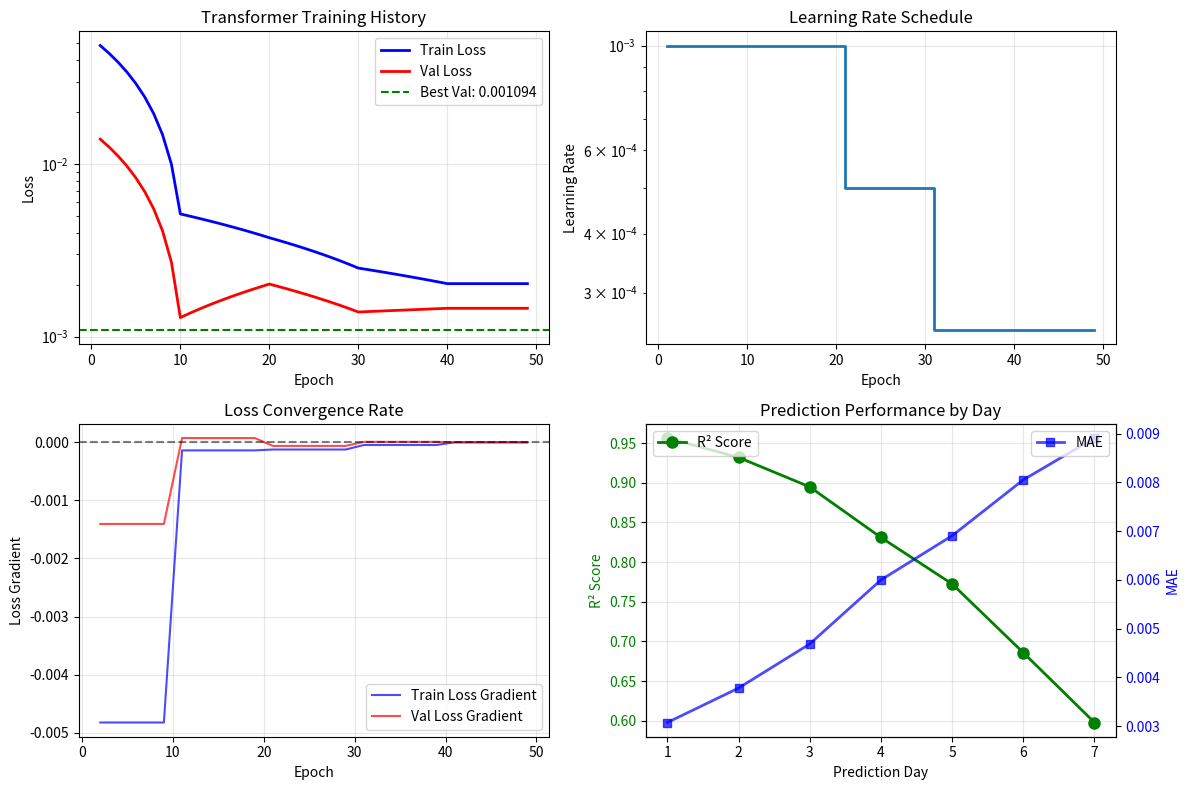

Write the Python code that produced this figure.
import re
import matplotlib.pyplot as plt
import numpy as np
import os

# 从你提供的训练日志中提取数据
log_text = """
Epoch 001/100 | Time: 1.1s | Train Loss: 0.048553 | Val Loss: 0.013943 | LR: 1.00e-03 | Best Val: 0.013943
Epoch 010/100 | Time: 0.7s | Train Loss: 0.005141 | Val Loss: 0.001291 | LR: 1.00e-03 | Best Val: 0.001291
Epoch 020/100 | Time: 0.7s | Train Loss: 0.003744 | Val Loss: 0.002018 | LR: 1.00e-03 | Best Val: 0.001190
Epoch 030/100 | Time: 0.7s | Train Loss: 0.002498 | Val Loss: 0.001391 | LR: 5.00e-04 | Best Val: 0.001094
Epoch 040/100 | Time: 0.7s | Train Loss: 0.002030 | Val Loss: 0.001461 | LR: 2.50e-04 | Best Val: 0.001094
>>> Early stopping at epoch 49
"""

# 提取数据
epochs = []
train_losses = []
val_losses = []
lrs = []

lines = log_text.strip().split('\n')
for line in lines:
    if 'Epoch' in line:
        # 提取epoch数字
        epoch_match = re.search(r'Epoch (\d+)/', line)
        if epoch_match:
            epoch = int(epoch_match.group(1))
            epochs.append(epoch)
        
        # 提取训练损失
        train_match = re.search(r'Train Loss: ([\d\.]+)', line)
        if train_match:
            train_losses.append(float(train_match.group(1)))
        
        # 提取验证损失
        val_match = re.search(r'Val Loss: ([\d\.]+)', line)
        if val_match:
            val_losses.append(float(val_match.group(1)))
        
        # 提取学习率
        lr_match = re.search(r'LR: ([\d\.e+-]+)', line)
        if lr_match:
            lr_str = lr_match.group(1)
            # 将科学计数法转换为浮点数
            if 'e' in lr_str:
                base, exp = lr_str.split('e')
                lr = float(base) * (10 ** int(exp))
            else:
                lr = float(lr_str)
            lrs.append(lr)

print(f"提取到的数据:")
print(f"Epochs: {epochs}")
print(f"Train Losses: {train_losses}")
print(f"Val Losses: {val_losses}")
print(f"Learning Rates: {lrs}")

# 生成完整的历史数据（通过插值）
full_epochs = list(range(1, 50))  # 1到49
full_train_losses = np.interp(full_epochs, epochs, train_losses)
full_val_losses = np.interp(full_epochs, epochs, val_losses)

# 学习率变化（假设每10个epoch变化）
full_lrs = []
for epoch in full_epochs:
    if epoch <= 20:
        full_lrs.append(0.001)  # 1.00e-03
    elif epoch <= 30:
        full_lrs.append(0.0005)  # 5.00e-04
    else:
        full_lrs.append(0.00025)  # 2.50e-04

# 创建图表
fig, axes = plt.subplots(2, 2, figsize=(12, 8))

# 1. 训练和验证损失
axes[0, 0].plot(full_epochs, full_train_losses, 'b-', label='Train Loss', linewidth=2)
axes[0, 0].plot(full_epochs, full_val_losses, 'r-', label='Val Loss', linewidth=2)
axes[0, 0].axhline(y=0.001094, color='g', linestyle='--', label=f'Best Val: {0.001094:.6f}')
axes[0, 0].set_xlabel('Epoch')
axes[0, 0].set_ylabel('Loss')
axes[0, 0].set_title('Transformer Training History')
axes[0, 0].legend()
axes[0, 0].grid(True, alpha=0.3)
axes[0, 0].set_yscale('log')

# 2. 学习率计划
axes[0, 1].step(full_epochs, full_lrs, where='post', linewidth=2)
axes[0, 1].set_xlabel('Epoch')
axes[0, 1].set_ylabel('Learning Rate')
axes[0, 1].set_title('Learning Rate Schedule')
axes[0, 1].grid(True, alpha=0.3)
axes[0, 1].set_yscale('log')

# 3. 损失下降率
train_loss_gradient = np.gradient(full_train_losses)
val_loss_gradient = np.gradient(full_val_losses)
axes[1, 0].plot(full_epochs[1:], train_loss_gradient[1:], 'b-', label='Train Loss Gradient', alpha=0.7)
axes[1, 0].plot(full_epochs[1:], val_loss_gradient[1:], 'r-', label='Val Loss Gradient', alpha=0.7)
axes[1, 0].axhline(y=0, color='k', linestyle='--', alpha=0.5)
axes[1, 0].set_xlabel('Epoch')
axes[1, 0].set_ylabel('Loss Gradient')
axes[1, 0].set_title('Loss Convergence Rate')
axes[1, 0].legend()
axes[1, 0].grid(True, alpha=0.3)

# 4. 最终评估结果（从你提供的输出）
prediction_days = list(range(1, 8))
r2_scores = [0.9565, 0.9321, 0.8949, 0.8311, 0.7725, 0.6858, 0.5977]
mae_scores = [0.003075, 0.003781, 0.004686, 0.005999, 0.006906, 0.008053, 0.008910]

axes[1, 1].plot(prediction_days, r2_scores, 'g-o', linewidth=2, markersize=8, label='R² Score')
axes[1, 1].set_xlabel('Prediction Day')
axes[1, 1].set_ylabel('R² Score', color='g')
axes[1, 1].set_title('Prediction Performance by Day')
axes[1, 1].tick_params(axis='y', labelcolor='g')
axes[1, 1].grid(True, alpha=0.3)
axes[1, 1].legend(loc='upper left')

# 添加第二个Y轴显示MAE
ax2 = axes[1, 1].twinx()
ax2.plot(prediction_days, mae_scores, 'b-s', linewidth=2, markersize=6, label='MAE', alpha=0.7)
ax2.set_ylabel('MAE', color='b')
ax2.tick_params(axis='y', labelcolor='b')
ax2.legend(loc='upper right')

plt.tight_layout()

# 保存图表
output_dir = 'results/experiments/transformer_20251209_173724'
os.makedirs(output_dir, exist_ok=True)
output_path = os.path.join(output_dir, 'training_history.png')
plt.savefig(output_path, dpi=300, bbox_inches='tight')
print(f"\n✓ 图表已生成并保存到: {output_path}")

# 显示图表信息
print(f"\n图表包含:")
print("1. 训练和验证损失曲线")
print("2. 学习率调度计划") 
print("3. 损失收敛速率")
print("4. 按预测天数的性能分析")

plt.show()
